Run: headless pygame with SDL's dummy video driver; simulated clock (each Clock.tick advances the game by its frame time, no real sleeping); random seed 0; keys injected as events and as key.get_pressed() state; no mouse input.
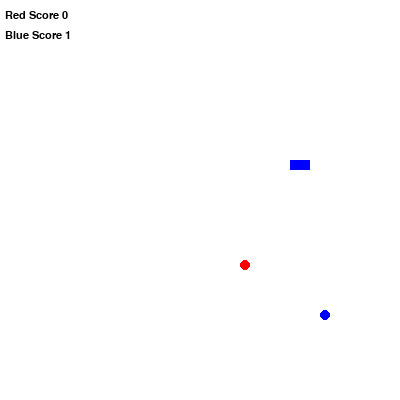
Frame 1 of 1 · flips 1–60 · no input (game ended)

The pygame program that drew these frames:

import pygame  # this is of course needed to access the PyGame framework.
import random

# Screen size constant
HEIGHT = 400
WIDTH = 400

# Facing
UP = 0
DOWN = 1
LEFT = 2
RIGHT = 3

# Color definition
RED = (255, 0, 0)
GREEN = (0, 255, 0)
BLUE = (0, 0, 255)
WHITE = (255, 255, 255)

########### APPLE CLASS #################

class Apple(object):
    def __init__(self, pow):
        self.power = pow
        self.x = random.randint(0, WIDTH / 10 - 1) * 10
        self.y = random.randint(0, HEIGHT / 10 - 1) * 10

    def getRandApplePos(self):
        self.x = random.randint(0, WIDTH / 10 - 1) * 10
        self.y = random.randint(0, HEIGHT / 10 - 1) * 10
########### END OF APPLE CLASS ##################

########### BEGINNING OF CLASS DEFINITION #########################
class Snake(object):
    def __init__(self, startingPos, rgb = BLUE):
        self.snakePos = [startingPos]
        self.direction = RIGHT
        self.color = rgb

    def setDirection(self, dir):
        if self.direction == RIGHT and dir != LEFT:
            self.direction = dir
            return True
        if self.direction == LEFT and dir != RIGHT:
            self.direction = dir
            return True
        if self.direction == UP and dir != DOWN:
            self.direction = dir
            return True
        if self.direction == DOWN and dir != UP:
            self.direction = dir
            return True
        return False

    def move(self):
        positionX = self.snakePos[0][0]
        positionY = self.snakePos[0][1]

        if self.direction == UP:
            positionY -= 10
        elif self.direction == DOWN:
            positionY += 10
        elif self.direction == LEFT:
            positionX -= 10
        elif self.direction == RIGHT:
            positionX += 10

        self.snakePos.insert(0, (positionX, positionY))  # Add new head
        self.snakePos.pop()  # remove tail

    def isCollision(self, anotherSnakePos):
        head = self.snakePos[0]  # head = (x, y)
        # 1. See if your snake touching the wall
        if head[0] < 0 or head[0] >= WIDTH:   # head[0] = x value
            return True
        if head[1] < 0 or head[1] >= HEIGHT:  # head[1] = y value
            return True
        # 2. See if your snake is touching yourself
        if head in self.snakePos[1:]:
            return True

        if head in anotherSnakePos:
            return True

        return False

    def draw(self, screen):
        for point in self.snakePos:
            pygame.draw.rect(screen, self.color, [point, (10, 10)], 0)

    def grow(self, apple):
        if self.snakePos[0] == (apple.x, apple.y):
            for i in range(apple.power):
                self.snakePos.append(self.snakePos[-1])
            return True
        else:
            return False


    #Mu: You don't need to define grow2() function, try to find out a general way for snake to grow 1 or more.
    # def grow2(self, apple2Pos):
    #      if self.snakePos[0] == apple2Pos:
    #          for i in range(1):
    #              self.snakePos.append(self.snakePos[-1])
    #          return True
    #      else:
    #          return False

    def autonomous(self, apple):
        if apple.x > self.snakePos[0][0]:
            if self.setDirection(RIGHT):
                return
        if apple.x < self.snakePos[0][0]:
            if self.setDirection(LEFT):
                return
        if apple.y > self.snakePos[0][1]:
            if self.setDirection(DOWN):
                return
        if apple.y < self.snakePos[0][1]:
            if self.setDirection(UP):
                return

        # handle RIGHT BEHIND YOU situation
        if apple.x == self.snakePos[0][0] and apple.y < self.snakePos[0][1] and self.direction == DOWN:
            if self.setDirection(LEFT):
                return
        if apple.y == self.snakePos[0][1] and apple.x < self.snakePos[0][0] and self.direction == RIGHT:
            if self.setDirection(DOWN):
                return
        if apple.x == self.snakePos[0][0] and apple.y > self.snakePos[0][1] and self.direction == UP:
            if self.setDirection(RIGHT):
                return
        if apple.y == self.snakePos[0][1] and apple.x > self.snakePos[0][0] and self.direction == LEFT:
            if self.setDirection(UP):
                return



################ END OF CLASS DEFINITION #########################


# this can be deleted since this function is moved in to the class of Apple
# def getRandApplePos():
#     appleX = random.randint(0, WIDTH / 10 - 1) * 10
#     appleY = random.randint(0, HEIGHT / 10 - 1) * 10
#     return (appleX, appleY)


def main():
    pygame.init()  # This kicks things off. It initializes all the modules required for PyGame.
    score = 0
    screen = pygame.display.set_mode((WIDTH, HEIGHT))  # This will launch a window of the desired size. The return value is a Surface object which is the object you will perform graphical operations on.
    pygame.display.set_caption("My Snake Game")   # optional to set caption
    clock = pygame.time.Clock()                   # The clock will be used to control how fast the screen updates
    myfont = pygame.font.SysFont("comicsans", 16)
    # applePos = getRandApplePos()  # Get first random apple
    # apple2Pos = getRandApplePos()
    normalApple = Apple(1)
    superApple = Apple(1)  # New way of generating two different apple.


    snake_Eddie = Snake((0, 0), RED)    # Create a Snake object
    snake_Jason = Snake((50, 70))

    carryOn = True
    while carryOn:
        for event in pygame.event.get():   # This empties the event queue. If you do not call this, the windows messages will start to pile up and your game will become unresponsive in the opinion of the operating system.
            #print(event)
            if event.type == pygame.QUIT:  # This is the event type that is fired when you click on the close button in the corner of the window
                carryOn = False
            elif event.type == pygame.KEYDOWN:   # keys = pygame.key.get_pressed()   # Check keyboard input
                if event.key == pygame.K_LEFT:
                    snake_Eddie.setDirection(LEFT)
                elif event.key == pygame.K_RIGHT:
                    snake_Eddie.setDirection(RIGHT)
                elif event.key == pygame.K_UP:
                    snake_Eddie.setDirection(UP)
                elif event.key == pygame.K_DOWN:
                    snake_Eddie.setDirection(DOWN)
                if event.key == pygame.K_w:
                    snake_Jason.setDirection(UP)
                elif event.key == pygame.K_s:
                    snake_Jason.setDirection(DOWN)
                elif event.key == pygame.K_a:
                    snake_Jason.setDirection(LEFT)
                elif event.key == pygame.K_d:
                    snake_Jason.setDirection(RIGHT)

       # snake_Eddie.autonomous(normalApple)
        snake_Jason.autonomous(superApple)

        snake_Eddie.move()           # Move your snake to next position
        snake_Jason.move()

        if snake_Jason.isCollision(snake_Eddie.snakePos):
            font = pygame.font.SysFont("comicsansms", 72)
            text = font.render("Red Wins", True, (0, 128, 0))
            screen.blit(text, (10, 150))
            pygame.display.flip()
            pygame.time.wait(2000)
            carryOn = False

        if snake_Eddie.isCollision(snake_Jason.snakePos):
            font = pygame.font.SysFont("comicsansms", 72)
            text = font.render("Blue Wins", True, (0, 128, 0))
            screen.blit(text, (10, 150))
            pygame.display.flip()
            pygame.time.wait(2000)
            carryOn = False


        # eat apples
        if snake_Eddie.grow(normalApple) or snake_Jason.grow(normalApple):
            normalApple.getRandApplePos()
        if snake_Eddie.grow(superApple) or snake_Jason.grow(superApple):
            superApple.getRandApplePos()

        # Drawing section
        screen.fill(WHITE)                 # Set background color to white and clear the screen
        pygame.draw.circle(screen, RED, (normalApple.x + 5, normalApple.y + 5), 5, 0)  # Draw apple
        pygame.draw.circle(screen, BLUE, (superApple.x + 5, superApple.y + 5), 5, 0)  # Draw apple
        snake_Eddie.draw(screen)
        snake_Jason.draw(screen)

        score = len(snake_Eddie.snakePos)-1
        disclaimertext = myfont.render("Some disclaimer...", 1, (155, 155, 155))
        screen.blit(disclaimertext, (5, 480))

        scoretext = myfont.render("Red Score {0}".format(score), 1, (0, 0, 0))
        screen.blit(scoretext, (5, 10))
#/////////////////////////////////////////////////////////////////////////////
        score = len(snake_Jason.snakePos) - 1
        disclaimertext = myfont.render("Some disclaimer...", 1, (155, 155, 155))
        screen.blit(disclaimertext, (5, 480))

        scoretext = myfont.render("Blue Score {0}".format(score), 1, (0, 0, 0))
        screen.blit(scoretext, (5, 30))

        pygame.display.flip()              # pygame.display.update() PyGame is double-buffered. This swaps the buffers. All you need to know is that this call is required in order for any updates that you make to the game screen to become visible.

        clock.tick(10)                     # unit in Hz, can be used for speed control

    pygame.quit()


main()
